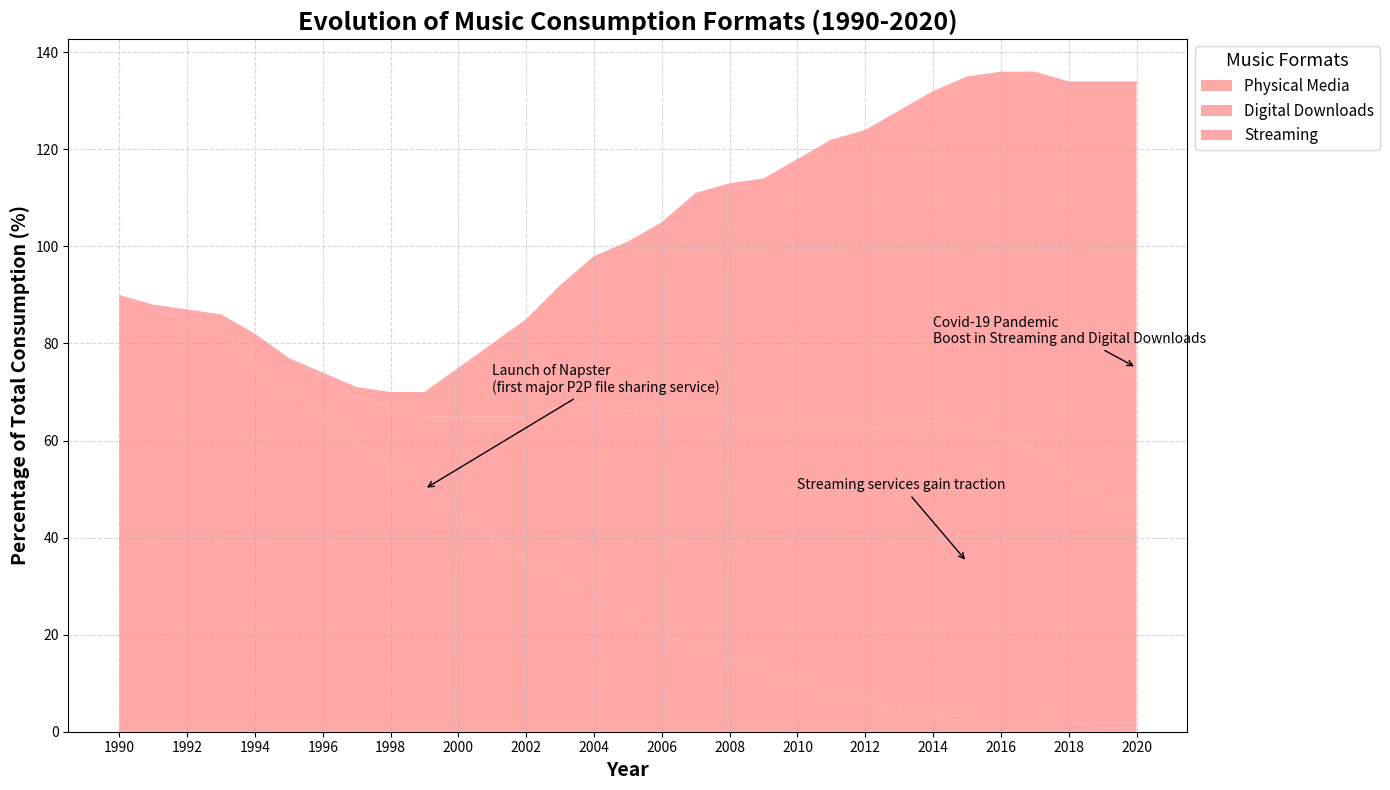

Here is the Python script that generated this plot:
import matplotlib.pyplot as plt
import numpy as np

years = np.arange(1990, 2021)

physical_media = np.array([90, 87, 85, 82, 76, 70, 65, 60, 55, 50, 45, 40, 35, 32, 28, 24, 20, 18, 15, 12, 10, 8, 6, 5, 4, 3, 3, 3, 2, 1, 1])
digital_downloads = np.array([0, 1, 2, 4, 6, 7, 8, 9, 12, 15, 20, 25, 30, 35, 40, 42, 45, 48, 50, 52, 53, 54, 56, 58, 60, 60, 58, 55, 50, 48, 45])
streaming = np.array([0, 0, 0, 0, 0, 0, 1, 2, 3, 5, 10, 15, 20, 25, 30, 35, 40, 45, 48, 50, 55, 60, 62, 65, 68, 72, 75, 78, 82, 85, 88])

fig, ax = plt.subplots(figsize=(14, 8))

uniform_color = '#ff9999'  # Use a single color for all data groups

ax.stackplot(years, physical_media, digital_downloads, streaming, 
             labels=['Physical Media', 'Digital Downloads', 'Streaming'], 
             colors=[uniform_color, uniform_color, uniform_color], alpha=0.85)

ax.set_title("Evolution of Music Consumption Formats (1990-2020)", fontsize=18, fontweight='bold')
ax.set_xlabel("Year", fontsize=14, fontweight='semibold')
ax.set_ylabel("Percentage of Total Consumption (%)", fontsize=14, fontweight='semibold')

ax.grid(linestyle='--', alpha=0.5)
ax.legend(loc='upper left', bbox_to_anchor=(1, 1), title='Music Formats', title_fontsize='13', fontsize=11)
plt.xticks(years[::2])

ax.annotate('Launch of Napster\n(first major P2P file sharing service)', 
            xy=(1999, 50), xytext=(2001, 70), 
            arrowprops=dict(facecolor='black', arrowstyle='->'), fontsize=10)
ax.annotate('Streaming services gain traction', 
            xy=(2015, 35), xytext=(2010, 50), 
            arrowprops=dict(facecolor='black', arrowstyle='->'), fontsize=10)
ax.annotate('Covid-19 Pandemic\nBoost in Streaming and Digital Downloads', 
            xy=(2020, 75), xytext=(2014, 80), 
            arrowprops=dict(facecolor='black', arrowstyle='->'), fontsize=10)

plt.tight_layout()
plt.show()
